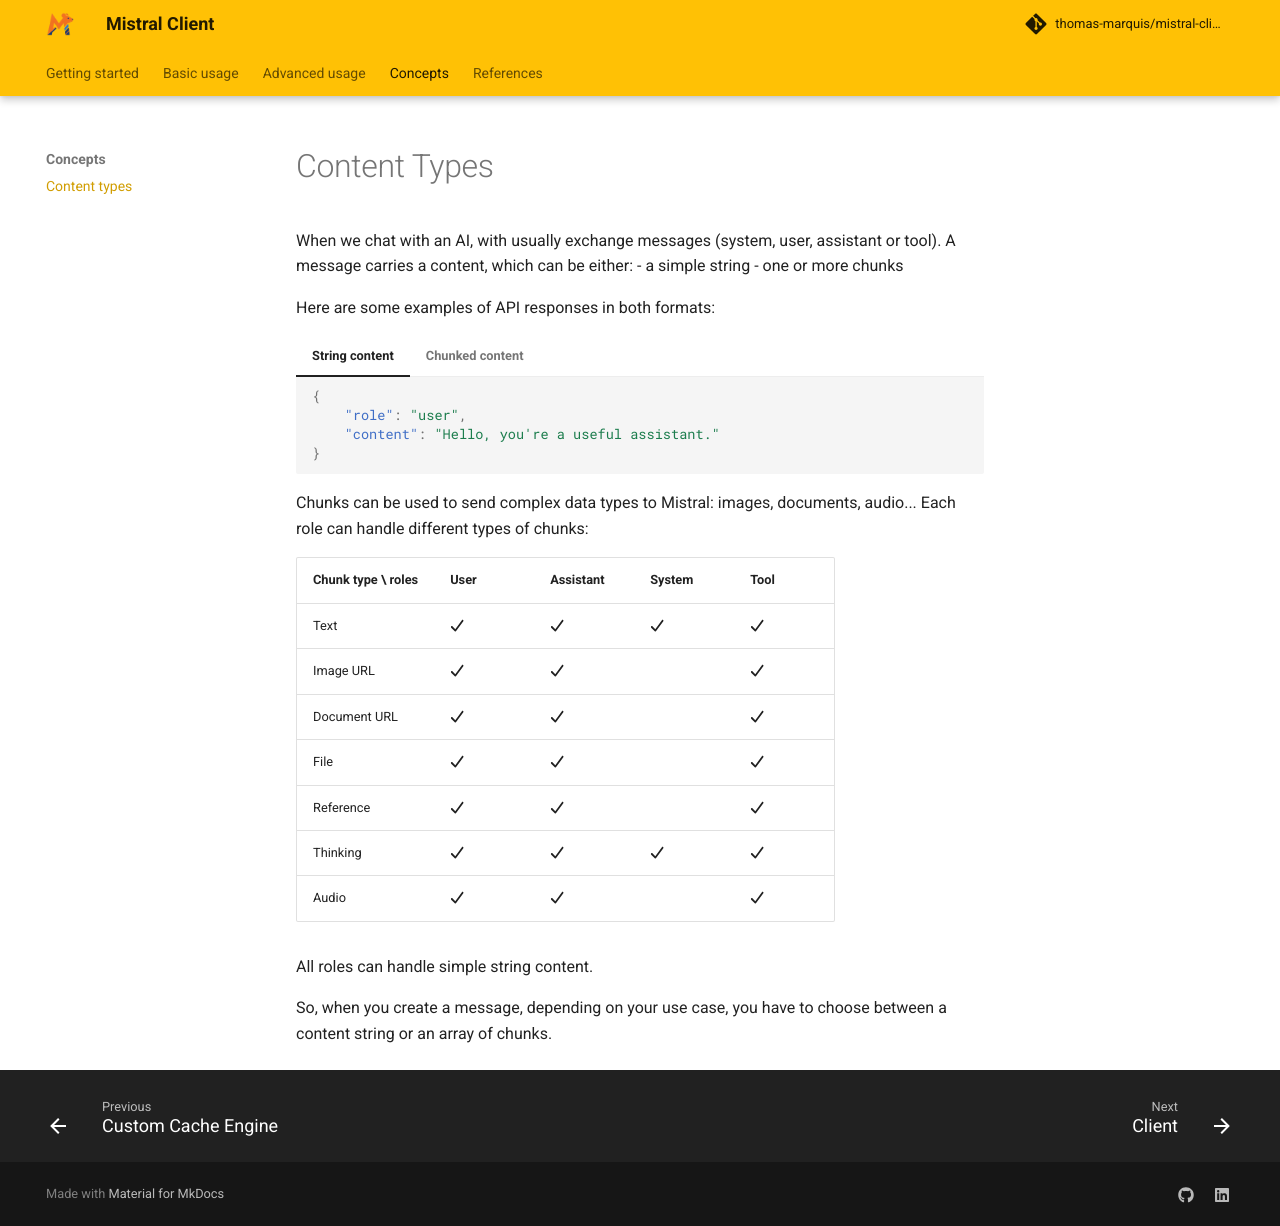

repository: thomas-marquis/mistral-client · page: concepts/content-types/index.html · generator: mkdocs

# Content Types

When we chat with an AI, with usually exchange messages (system, user, assistant or tool).
A message carries a content, which can be either:
- a simple string
- one or more chunks

Here are some examples of API responses in both formats:

=== "String content"

    ```json
    {
        "role": "user",
        "content": "Hello, you're a useful assistant."
    }
    ```

=== "Chunked content"

    ```json
    {
        "role": "user",
        "content": [
            {"type": "text", "text": "please describe this image"},
            {"image_url": "https://example.com/image.png", "type": "image_url"}
        ]
    }
    ```

Chunks can be used to send complex data types to Mistral: images, documents, audio...
Each role can handle different types of chunks:

| Chunk type \ roles | User                      | Assistant                 | System                    | Tool                       |
|--------------------|---------------------------|---------------------------|---------------------------|----------------------------|
| Text               | :fontawesome-solid-check: | :fontawesome-solid-check: | :fontawesome-solid-check: | :fontawesome-solid-check:  |
| Image URL          | :fontawesome-solid-check: | :fontawesome-solid-check: |                           | :fontawesome-solid-check:  |
| Document URL       | :fontawesome-solid-check: | :fontawesome-solid-check: |                           | :fontawesome-solid-check:  |
| File               | :fontawesome-solid-check: | :fontawesome-solid-check: |                           | :fontawesome-solid-check:  |
| Reference          | :fontawesome-solid-check: | :fontawesome-solid-check: |                           | :fontawesome-solid-check:  |
| Thinking           | :fontawesome-solid-check: | :fontawesome-solid-check: | :fontawesome-solid-check: | :fontawesome-solid-check:  |
| Audio              | :fontawesome-solid-check: | :fontawesome-solid-check: |                           | :fontawesome-solid-check:  |

All roles can handle simple string content.

So, when you create a message, depending on your use case, you have to choose between a content string or an array of chunks. 
